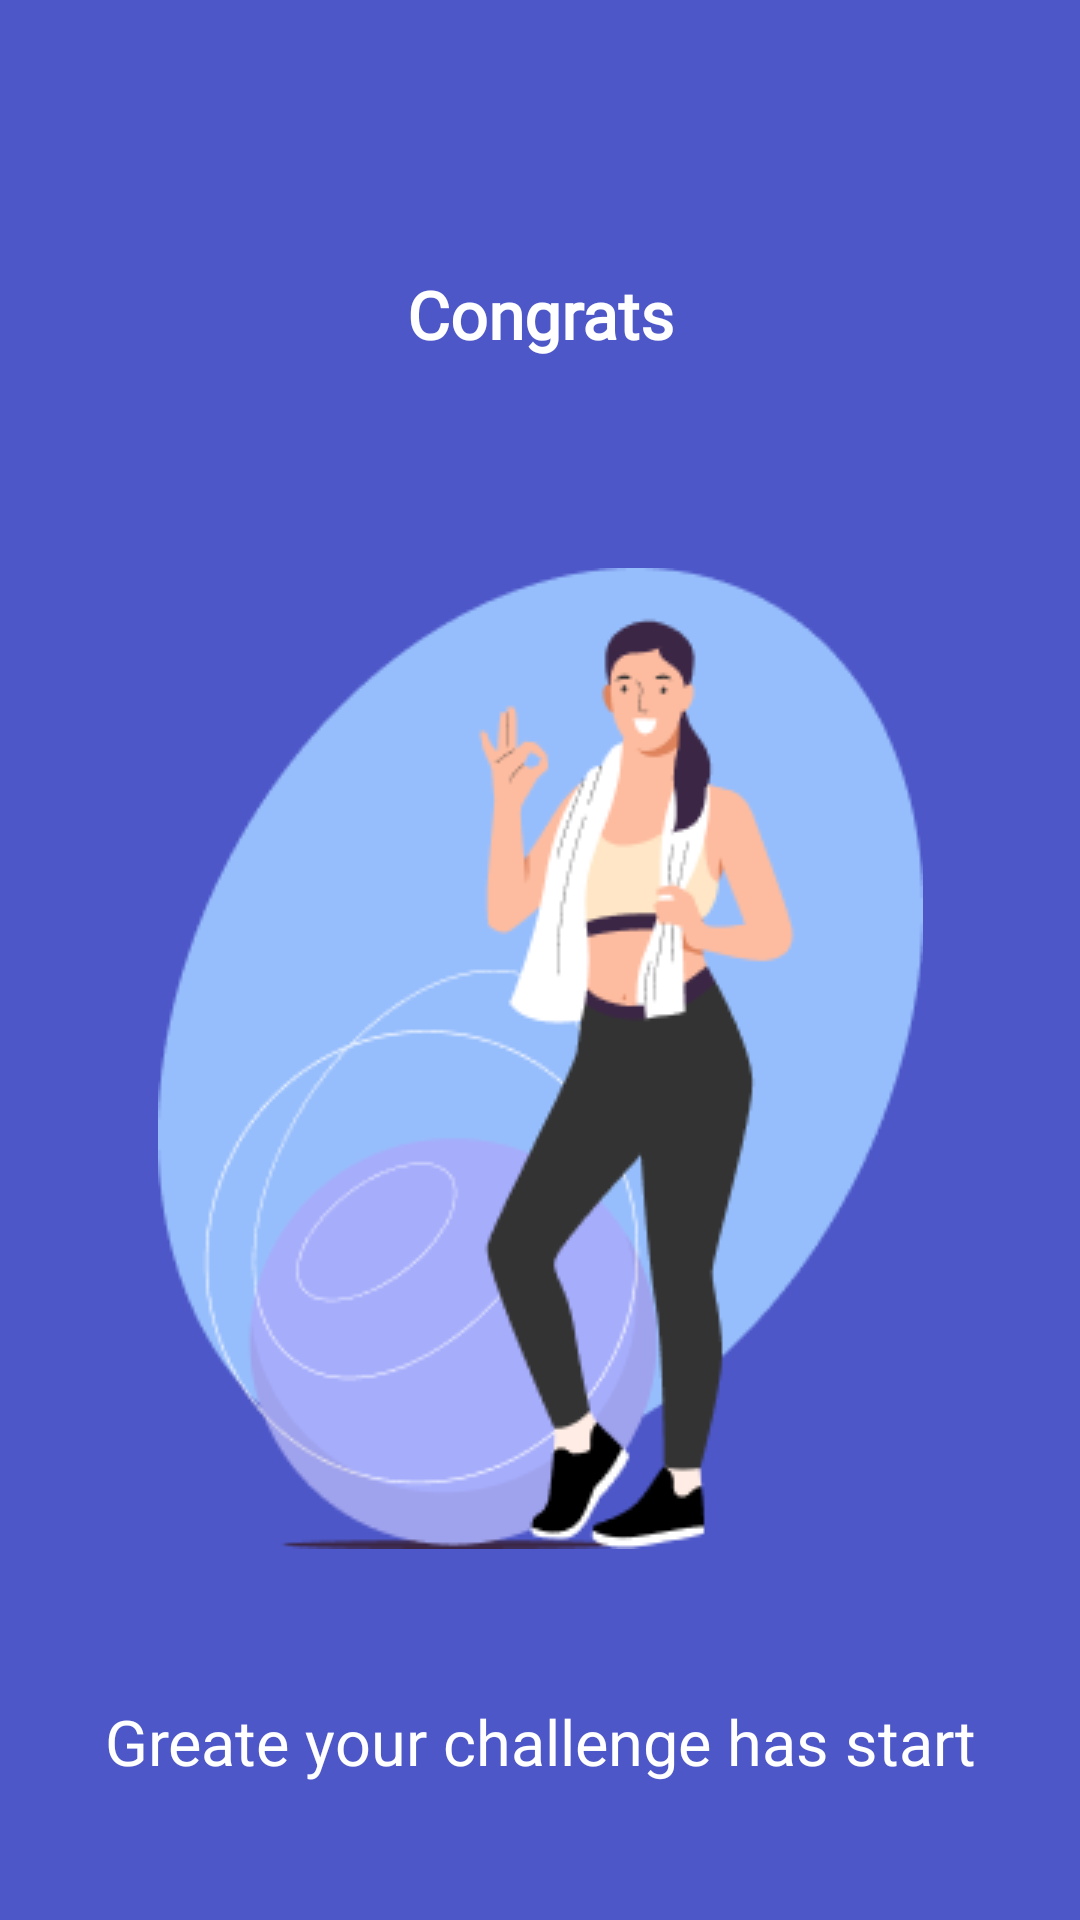

Here is an Android app screen rendered from its layout file. Give the layout XML and the strings, colors and styles it references.
<!-- AndroidManifest.xml: application theme Theme.HabbitTrackerApp -->
<!-- res/layout/fragment_challenge_detail1.xml -->
<?xml version="1.0" encoding="utf-8"?>
<layout xmlns:android="http://schemas.android.com/apk/res/android"
    xmlns:app="http://schemas.android.com/apk/res-auto"
    xmlns:tools="http://schemas.android.com/tools">

    <data>

    </data>

    <androidx.constraintlayout.widget.ConstraintLayout
        android:layout_width="match_parent"
        android:layout_height="match_parent"
        android:background="#4D57C8"
        tools:context=".fragments.dashboardfragment.ChallengeDetail1Fragment">


        <TextView
            android:id="@+id/textView11"
            android:layout_width="wrap_content"
            android:layout_height="wrap_content"
            android:layout_marginTop="90dp"
            android:fontFamily="@font/rubik"
            android:text="Congrats"
            android:textColor="@color/white"
            android:textSize="22sp"
            android:textStyle="bold"
            app:layout_constraintEnd_toEndOf="parent"
            app:layout_constraintStart_toStartOf="parent"
            app:layout_constraintTop_toTopOf="parent" />

        <ImageView
            android:id="@+id/imageView5"
            android:layout_width="wrap_content"
            android:layout_height="wrap_content"
            android:layout_marginTop="70dp"
            android:src="@drawable/congratsframe"
            app:layout_constraintEnd_toEndOf="parent"
            app:layout_constraintStart_toStartOf="parent"
            app:layout_constraintTop_toBottomOf="@+id/textView11" />

        <TextView
            android:id="@+id/textView12"
            android:layout_width="wrap_content"
            android:layout_height="wrap_content"
            android:layout_marginTop="50dp"
            android:text="Greate your challenge has start"
            android:textColor="@color/white"
            android:textSize="21sp"
            app:layout_constraintEnd_toEndOf="@+id/imageView5"
            app:layout_constraintStart_toStartOf="@+id/imageView5"
            app:layout_constraintTop_toBottomOf="@+id/imageView5" />
    </androidx.constraintlayout.widget.ConstraintLayout>
</layout>
<!-- resources referenced by this layout -->
<resources>
  <color name="white">#FFFFFFFF</color>
  <!-- drawable congratsframe: png bitmap (drawable, 20499 bytes) -->
  <style name="Theme.HabbitTrackerApp" parent="Base.Theme.HabbitTrackerApp" />
  <style name="Base.Theme.HabbitTrackerApp" parent="Theme.Material3.DayNight.NoActionBar">
          <item name="android:windowFullscreen">true</item>
          <item name="android:windowNoTitle">true</item>
          <item name="android:windowActionBar">false</item>
          <item name="android:statusBarColor">@android:color/transparent</item>
          <item name="android:colorPrimary">#6200EE</item>
      </style>
</resources>
